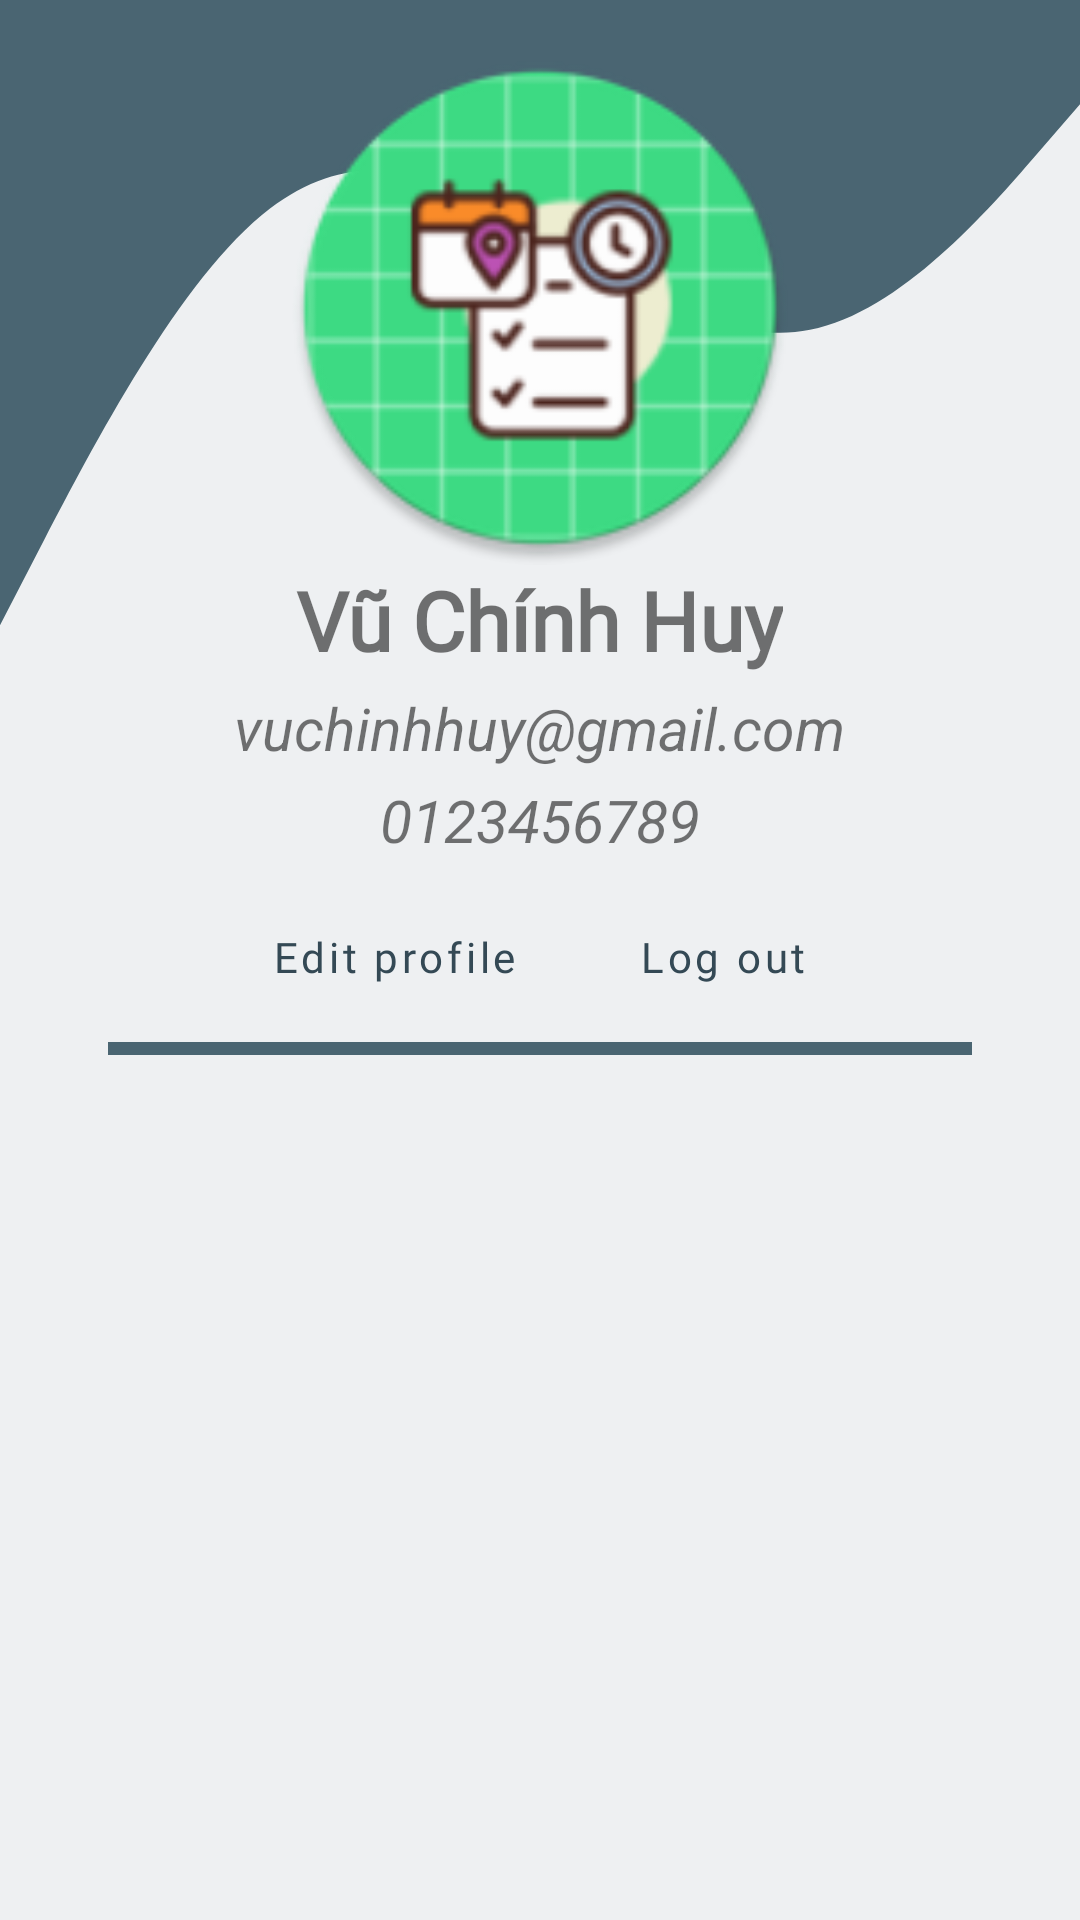

Produce the Android XML layout that renders to this screen, including the resource entries it uses.
<!-- AndroidManifest.xml: application theme Theme.CalendarAndTasks -->
<!-- res/layout/fragment_profile.xml -->
<?xml version="1.0" encoding="utf-8"?>
<layout xmlns:tools="http://schemas.android.com/tools"
    xmlns:android="http://schemas.android.com/apk/res/android"
    xmlns:app="http://schemas.android.com/apk/res-auto">



        <androidx.constraintlayout.widget.ConstraintLayout
            android:layout_width="match_parent"
            android:layout_height="match_parent"
            >
            <LinearLayout
                android:id="@+id/profile"
                android:layout_width="match_parent"
                android:layout_height="wrap_content"
                android:background="@drawable/wave_profile"
                app:layout_constraintStart_toStartOf="parent"
                app:layout_constraintTop_toTopOf="parent"
                app:layout_constraintEnd_toEndOf="parent"
                app:layout_constraintBottom_toBottomOf="parent"
                app:layout_constraintVertical_bias="0"
                android:orientation="vertical"
                android:gravity="center"
                android:paddingTop="@dimen/sw_20dp"
                android:paddingBottom="@dimen/sw_5dp"
                >
                <com.google.android.material.imageview.ShapeableImageView
                    android:id="@+id/image_avt"
                    android:layout_width="@dimen/sw_200dp"
                    android:layout_height="@dimen/sw_200dp"
                    android:adjustViewBounds="true"
                    android:scaleType="centerCrop"
                    app:shapeAppearanceOverlay="@style/CircleImageView"
                    app:srcCompat="@mipmap/ic_launcher_round"/>

                <TextView
                    android:id="@+id/full_name"
                    android:layout_width="wrap_content"
                    android:layout_height="wrap_content"
                    android:textStyle="bold"
                    android:fontFamily="@font/annie_use_your_telescope"
                    android:text="Vũ Chính Huy"
                    android:textSize="@dimen/sw_32sp" />
                <TextView
                    android:id="@+id/email"
                    android:layout_width="wrap_content"
                    android:layout_height="wrap_content"
                    android:layout_marginTop="@dimen/sw_5dp"
                    android:textSize="@dimen/sw_23sp"
                    android:textStyle="italic"
                    android:text="vuchinhhuy@gmail.com"/>
                <TextView
                    android:id="@+id/number_phone"
                    android:layout_width="wrap_content"
                    android:layout_height="wrap_content"
                    android:layout_marginTop="@dimen/sw_5dp"
                    android:textStyle="italic"
                    android:textSize="@dimen/sw_23sp"
                    android:text="0123456789"/>
                <LinearLayout
                    android:layout_width="wrap_content"
                    android:layout_height="wrap_content"
                    android:layout_marginTop="@dimen/sw_10dp"
                    android:orientation="horizontal"
                    >
                    <Button
                        android:id="@+id/btn_edit_profile"
                        android:layout_width="wrap_content"
                        android:layout_height="wrap_content"
                        android:text="@string/edit_profile"
                        app:icon="@drawable/ic_edit"
                        android:layout_marginEnd="@dimen/sw_5dp"
                        style="@style/Widget.MaterialComponents.Button.OutlinedButton"
                        />

                    <Button
                        android:id="@+id/btn_logout"
                        android:layout_width="wrap_content"
                        android:layout_height="wrap_content"
                        android:text="Log out"
                        android:layout_marginStart="@dimen/sw_5dp"
                        app:icon="@drawable/ic_exit"
                        style="@style/Widget.MaterialComponents.Button.OutlinedButton"
                        />
                </LinearLayout>

            </LinearLayout>
            <View
                android:layout_width="0dp"
                android:layout_height="@dimen/sw_5dp"
                app:layout_constraintWidth_percent="0.8"
                android:background="@color/blue_600"
                app:layout_constraintTop_toBottomOf="@id/profile"
                app:layout_constraintStart_toStartOf="parent"
                app:layout_constraintEnd_toEndOf="parent"
                />





        </androidx.constraintlayout.widget.ConstraintLayout>


</layout>
<!-- resources referenced by this layout -->
<resources>
  <color name="blue_600">#4a6572</color>
  <dimen name="sw_10dp">12.38dp</dimen>
  <dimen name="sw_200dp">247.6dp</dimen>
  <dimen name="sw_20dp">24.76dp</dimen>
  <dimen name="sw_23sp">28.47sp</dimen>
  <dimen name="sw_32sp">39.62sp</dimen>
  <dimen name="sw_5dp">6.19dp</dimen>
  <string name="edit_profile">Edit profile</string>
  <style name="CircleImageView">
          <item name="cornerSize">50%</item>
          <item name="android:background">@android:color/transparent</item>
          <item name="colorOnBackground">@android:color/transparent</item>
      </style>
  <color name="blue_700">#344955</color>
  <color name="blue_800">#232f34</color>
  <color name="orange_500">#f9aa33</color>
  <color name="orange_400">#f9be64</color>
  <color name="blue_50">#eef0f2</color>
  <color name="white_50">#ffffff</color>
  <color name="red_400">#ff4c5d</color>
  <color name="black_900">#000000</color>
  <color name="white_50_alpha_060">#99ffffff</color>
  <color name="blue_50_alpha_060">#99eef0f2</color>
  <color name="nav_bar">@color/black_900_alpha_020</color>
  <style name="ShapeAppearance.App.MediumComponent" parent="ShapeAppearance.MaterialComponents.MediumComponent">
          <item name="cornerSize">@dimen/sw_20dp</item>
      </style>
  <style name="ShapeAppearance.App.SmallComponent" parent="ShapeAppearance.MaterialComponents.SmallComponent">
          <item name="cornerSize">@dimen/sw_10dp</item>
      </style>
  <style name="ShapeAppearance.App.LargeComponent" parent="ShapeAppearance.MaterialComponents.LargeComponent">
          <item name="cornerSize">@dimen/sw_12dp</item>
      </style>
  <style name="TextAppearance.CalendarAndTasks.Headline2" parent="TextAppearance.MaterialComponents.Headline2">
              <item name="fontFamily">@font/work_sans_semibold</item>
  
          </style>
  <style name="TextAppearance.CalendarAndTasks.Headline3" parent="TextAppearance.MaterialComponents.Headline3">
              <item name="fontFamily">@font/work_sans_bold</item>
  
          </style>
  <style name="TextAppearance.CalendarAndTasks.Headline4" parent="TextAppearance.MaterialComponents.Headline4">
              <item name="fontFamily">@font/work_sans_bold</item>
  
          </style>
  <style name="TextAppearance.CalendarAndTasks.Headline5" parent="TextAppearance.MaterialComponents.Headline5">
              <item name="fontFamily">@font/work_sans_bold</item>
  
          </style>
  <style name="TextAppearance.CalendarAndTasks.Headline6" parent="TextAppearance.MaterialComponents.Headline6">
              <item name="fontFamily">@font/work_sans_medium</item>
  
          </style>
  <style name="TextAppearance.CalendarAndTasks.Subtitle1" parent="TextAppearance.MaterialComponents.Subtitle1">
              <item name="fontFamily">@font/work_sans</item>
  
          </style>
  <style name="TextAppearance.CalendarAndTasks.Subtitle2" parent="TextAppearance.MaterialComponents.Subtitle2">
              <item name="fontFamily">@font/work_sans_medium</item>
  
          </style>
  <style name="TextAppearance.CalendarAndTasks.Body2" parent="TextAppearance.MaterialComponents.Body2">
              <item name="fontFamily">@font/work_sans</item>
              <item name="android:textSize">14sp</item>
          </style>
  <style name="TextAppearance.CalendarAndTasks.Button" parent="TextAppearance.MaterialComponents.Button">
              <item name="fontFamily">@font/work_sans_medium</item>
              <item name="android:textAllCaps">false</item>
  
          </style>
  <style name="TextAppearance.CalendarAndTasks.Caption" parent="TextAppearance.MaterialComponents.Caption">
              <item name="fontFamily">@font/work_sans</item>
  
          </style>
  <color name="black_900_alpha_020">#33000000</color>
  <dimen name="sw_12dp">14.86dp</dimen>
  <dimen name="sw_16dp">19.81dp</dimen>
  <dimen name="sw_32dp">39.62dp</dimen>
  <dimen name="sw_72dp">89.14dp</dimen>
  <dimen name="sw_80dp">99.04dp</dimen>
</resources>
